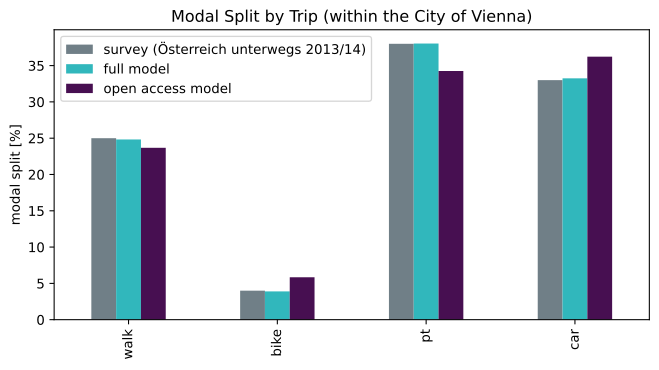

The table this chart was drawn from, first rows:
, survey (Österreich unterwegs 2013/14), full model, open access model
walk, 25, 24.82, 23.68
bike, 4, 3.899, 5.838
pt, 38, 38.03, 34.26
car, 33, 33.25, 36.23
